Run: headless pygame with SDL's dummy video driver; simulated clock (each Clock.tick advances the game by its frame time, no real sleeping); random seed 0; keys injected as events and as key.get_pressed() state; no mouse input.
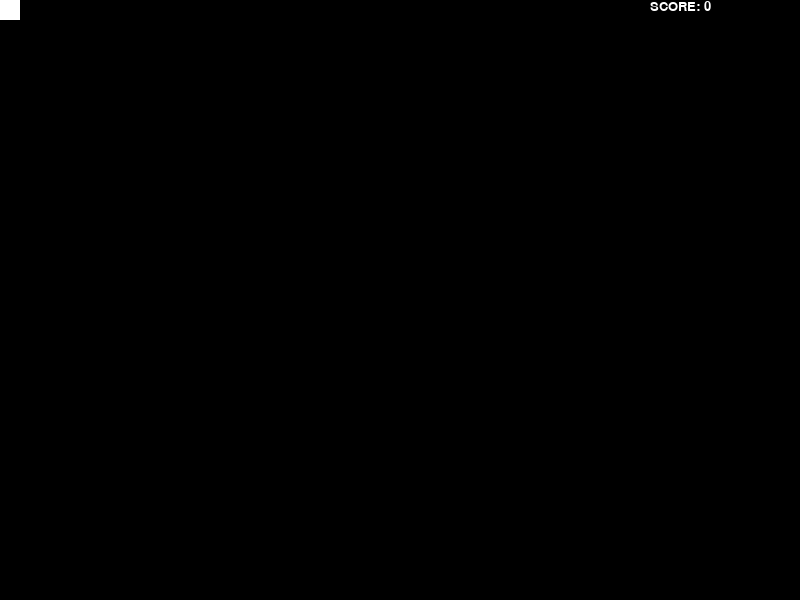
Frame 1 of 4 · flips 1–60 · no input
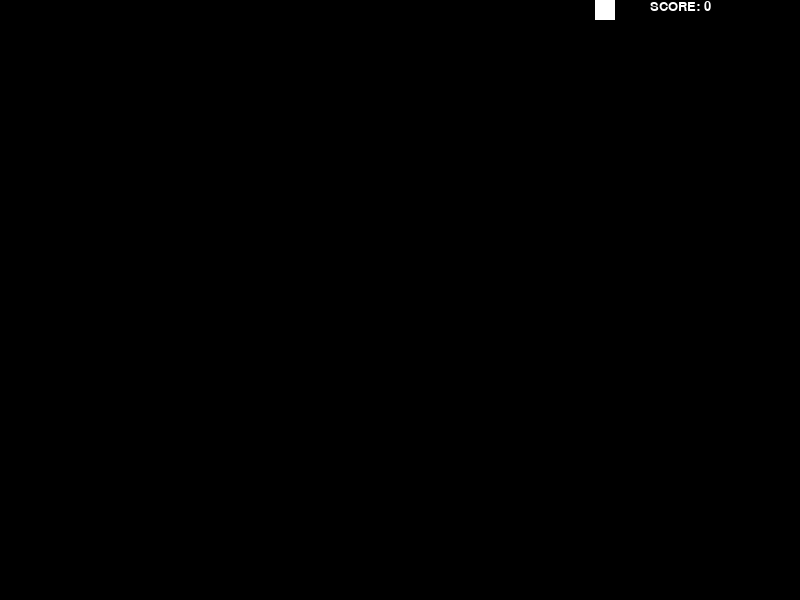
Frame 2 of 4 · flips 61–180 · tapped SPACE, RETURN · held RIGHT (→), D
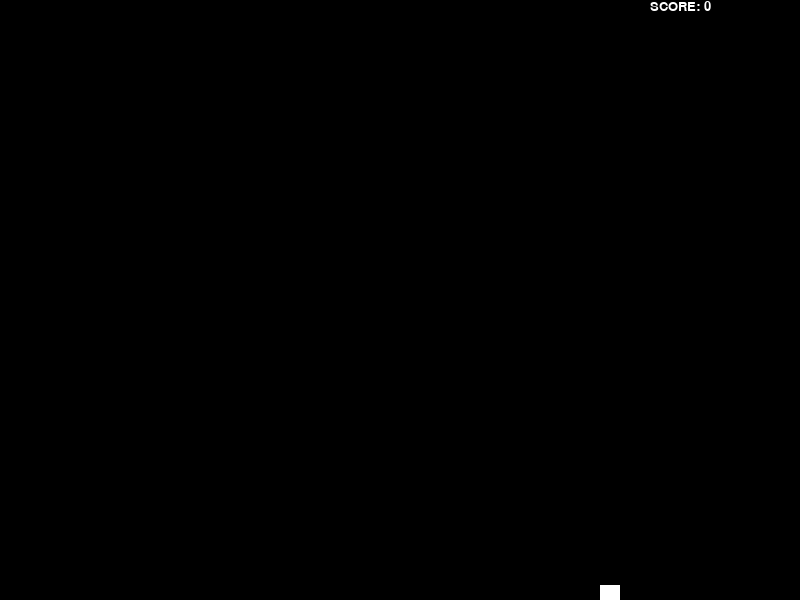
Frame 3 of 4 · flips 181–300 · held DOWN (↓), S
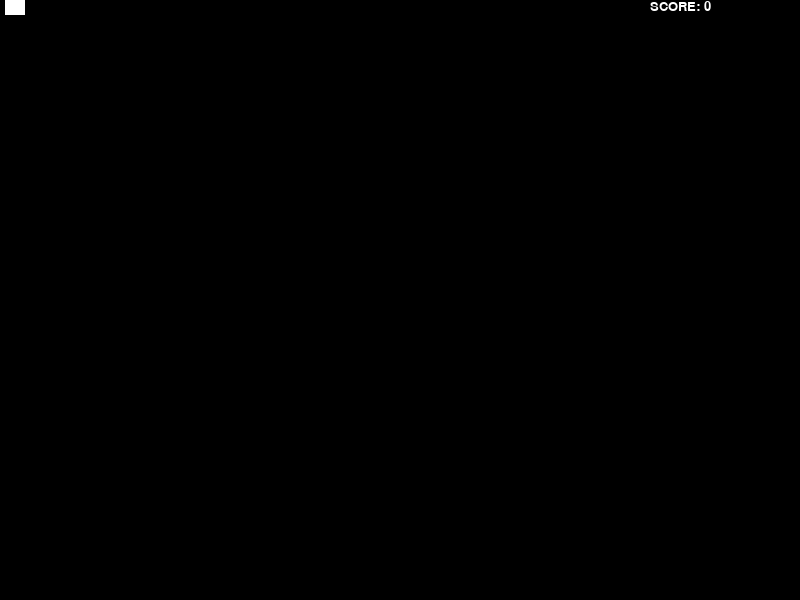
Frame 4 of 4 · flips 301–420 · held LEFT (←), A, UP (↑), W

The pygame program that drew these frames:

import pygame
from pygame.constants import QUIT, K_DOWN, K_UP, K_LEFT, K_RIGHT

import random

pygame.init()

FPS = pygame.time.Clock()

# set screen size
screen = width, height = 800, 600

# colors
BLACK = 0, 0, 0
WHITE = 255, 255, 255
GREEN = 0, 255, 0
RED = 255, 0, 0
BLUE = 0, 0, 255
YELLOW = 255, 255, 0
PURPLE = 255, 0, 255
CYAN = 0, 255, 255

colorList = [GREEN, BLUE, RED, YELLOW, PURPLE, CYAN]

font = pygame.font.SysFont('Verdana', 20)

# create window
gameDisplay = pygame.display.set_mode(screen)

# set ball settings
ball = pygame.Surface((20, 20))
ball.fill(WHITE)
ball_rect = ball.get_rect()
ball_speed = 5

# create instance of enemy
def create_enemy():
    enemy = pygame.Surface((20, 20))
    enemy.fill(RED)
    enemy_rect = pygame.Rect(width, random.randint(0, height), *enemy.get_size())
    enemy_speed = random.randint(1, 5)

    return [enemy, enemy_rect, enemy_speed]

CREATE_ENEMY = pygame.USEREVENT + 1 #why + 1?
pygame.time.set_timer(CREATE_ENEMY, 1500)

enemies = []

# create instance of bonus
def create_bonus():
    bonus = pygame.Surface((20, 20))
    bonus.fill(GREEN)
    bonus_rect = pygame.Rect(random.randint(0, width), 0, *bonus.get_size())
    bonus_speed = random.randint(1, 5)

    return [bonus, bonus_rect, bonus_speed]

CREATE_BONUS = pygame.USEREVENT
pygame.time.set_timer(CREATE_BONUS, 1500)

bonuses = []

score = 0

# check for the quit and othe events
isWorking = True
while isWorking:

    FPS.tick(60)

    for event in pygame.event.get():
        if event.type == QUIT:
            isWorking = False
        
        if event.type == CREATE_ENEMY:
            enemies.append(create_enemy())

        if event.type == CREATE_BONUS:
            bonuses.append(create_bonus())

    # refill display each iteration
    gameDisplay.fill(BLACK)

    # # set movement of the ball
    # ball_rect = ball_rect.move(ball_speed)

    # # return the ball from the sides of the screen
    # if ball_rect.bottom >= height or ball_rect.top <= 0:
    #     ball_speed[1] = -ball_speed[1]
    #     ball.fill(random.choice(colorList))
    # if ball_rect.right >= width or ball_rect.left <= 0:
    #     ball_speed[0] = -ball_speed[0]
    #     ball.fill(random.choice(colorList))

    pressed_keys = pygame.key.get_pressed()
    
    # draw ball on the display
    gameDisplay.blit(ball, ball_rect)

    gameDisplay.blit(font.render("SCORE: " + str(score), True, WHITE), (width - 150, 0))


    # set behavior of enemies
    for enemy in enemies:
        enemy[1] = enemy[1].move(-enemy[2],0)
        gameDisplay.blit(enemy[0], enemy[1])

        if enemy[1].left < 0:
            enemies.pop(enemies.index(enemy))

        if ball_rect.colliderect(enemy[1]):
            isWorking = False

    # set behavior of bonuses
    for bonus in bonuses:
        bonus[1] = bonus[1].move(0, bonus[2])
        gameDisplay.blit(bonus[0], bonus[1])

        if bonus[1].bottom > height:
            bonuses.pop(bonuses.index(bonus))

        if ball_rect.colliderect(bonus[1]):
            bonuses.pop(bonuses.index(bonus))
            score += 1

    # set movement of the ball
    if pressed_keys[K_DOWN] and ball_rect.bottom <= height:
        ball_rect = ball_rect.move((0, ball_speed))
    if pressed_keys[K_UP] and ball_rect.top >= 0:
        ball_rect = ball_rect.move((0, -ball_speed))
    if pressed_keys[K_RIGHT] and ball_rect.right <= width:
        ball_rect = ball_rect.move((ball_speed, 0))
    if pressed_keys[K_LEFT] and ball_rect.left >= 0:
        ball_rect = ball_rect.move((-ball_speed, 0))

    #  print(len(enemies))

    # update screen
    pygame.display.flip()
